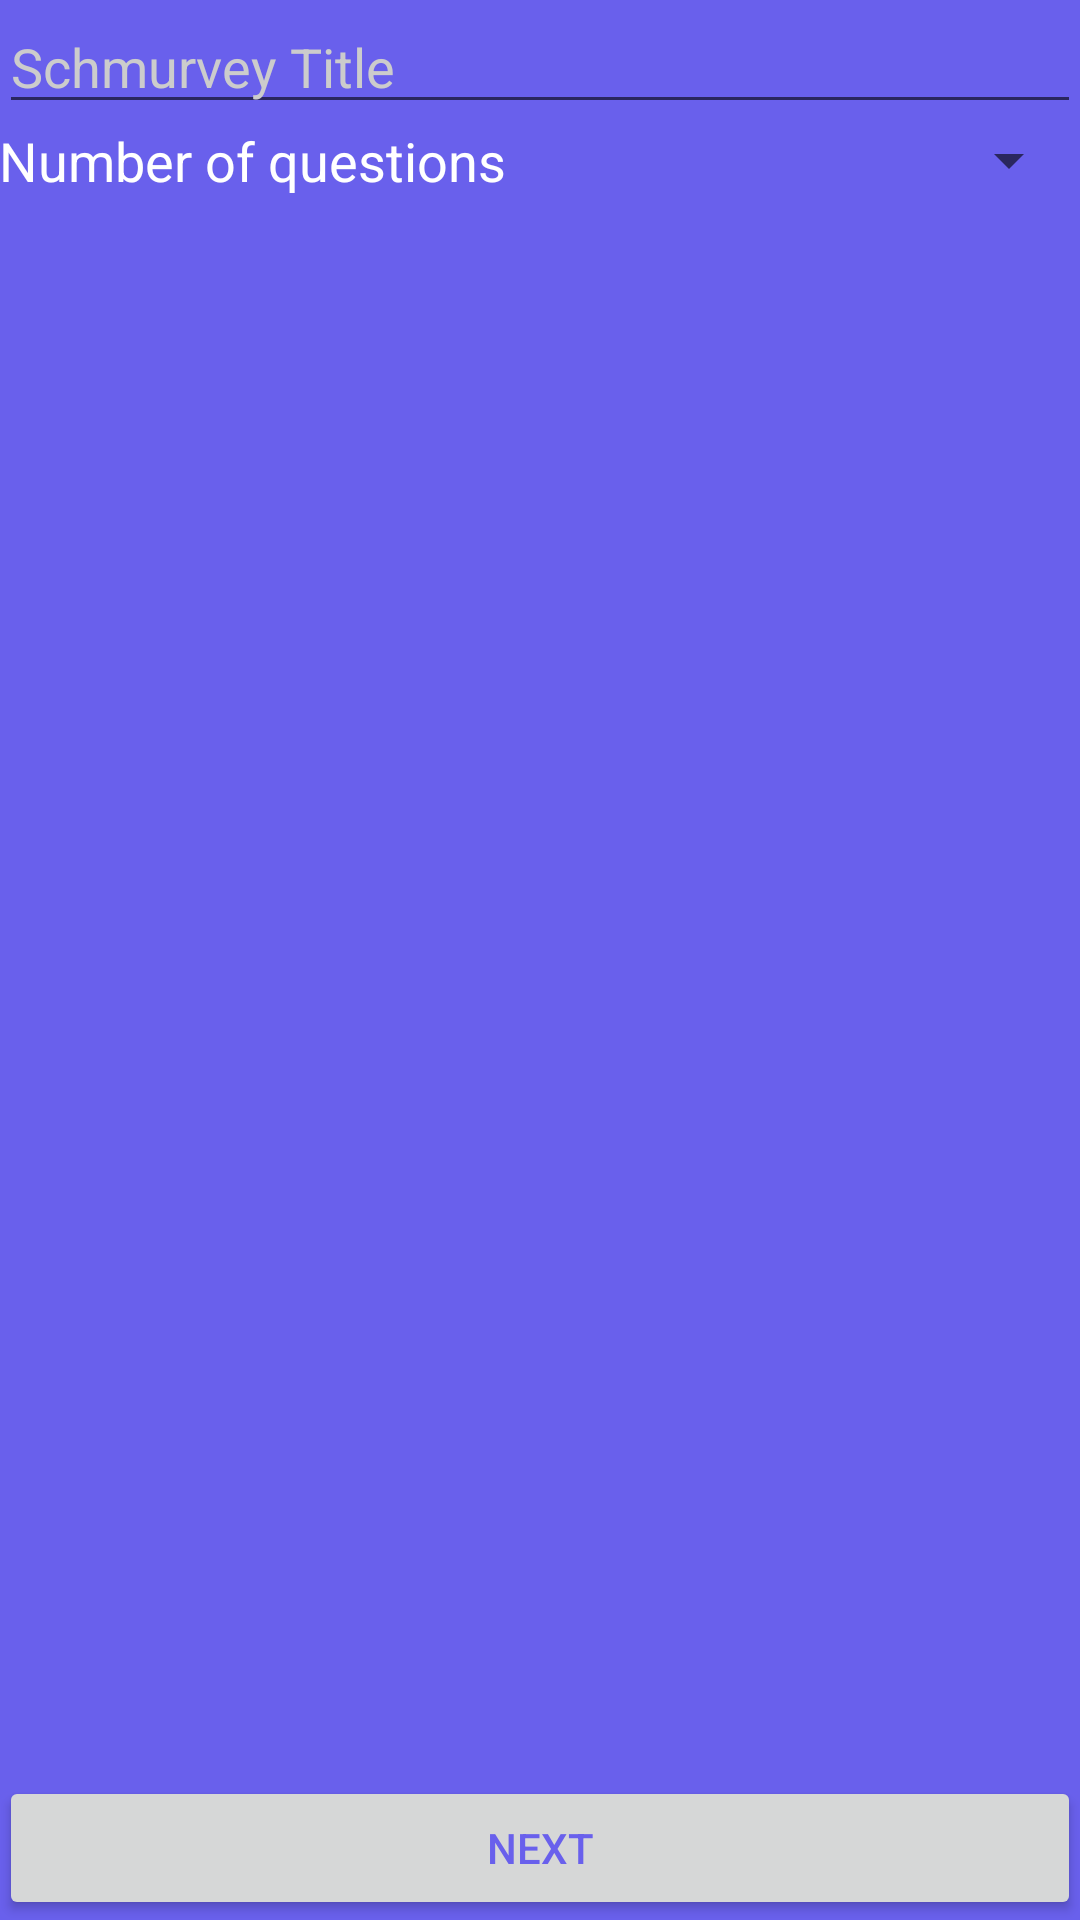

The Android layout XML behind this screen, and the referenced resources:
<!-- AndroidManifest.xml: application theme AppTheme -->
<!-- res/layout/activity_new_survey.xml -->
<RelativeLayout xmlns:android="http://schemas.android.com/apk/res/android"
    xmlns:tools="http://schemas.android.com/tools" android:layout_width="match_parent"
    android:layout_height="match_parent" android:paddingLeft="@dimen/activity_horizontal_margin"
    android:paddingRight="@dimen/activity_horizontal_margin"
    android:paddingTop="@dimen/activity_vertical_margin"
    android:paddingBottom="@dimen/activity_vertical_margin"
    tools:context="ch.schmurvey.schmurvey.NewSurveyActivity"
    style="@style/RelativeLayout">

    <EditText
        android:layout_width="match_parent"
        android:layout_height="wrap_content"
        android:id="@+id/newSurveyTitle"
        android:layout_alignParentTop="true"
        android:layout_alignParentStart="true"
        android:textColor="#FFFFFF"
        android:textColorHint="#CCCCCC"
        android:hint="Schmurvey Title"
        style="EditText" />

    EditText
        android:layout_width="match_parent"
        android:layout_height="wrap_content"
        android:inputType="textMultiLine"
        android:ems="10"
        android:id="@+id/newSurveyDescription"
        android:layout_below="@+id/newSurveyTitle"
        android:layout_alignParentStart="true"
        android:hint="Schmurvey description"
        style="@style/EditText" />

    <Spinner
        android:layout_width="fill_parent"
        android:layout_height="wrap_content"
        android:id="@+id/spinner"
        android:spinnerMode="dropdown"
        android:popupBackground="#3f398d"
        android:gravity="center"
        android:layout_below="@+id/newSurveyTitle"
        android:layout_toEndOf="@+id/textView3" />

    <TextView
        android:layout_width="wrap_content"
        android:layout_height="wrap_content"
        android:textAppearance="?android:attr/textAppearanceMedium"
        android:text="Number of questions"
        android:id="@+id/textView3"
        android:layout_alignParentStart="true"
        android:layout_alignBottom="@+id/spinner"
        android:gravity="center"
        android:layout_alignTop="@+id/spinner" />

    <Button
        android:layout_width="match_parent"
        android:layout_height="wrap_content"
        android:textColor="#6960EC"
        android:text="Next"
        android:id="@+id/button3"
        android:layout_alignParentBottom="true"
        android:layout_alignParentStart="true"
        android:onClick="submitButtonClicked"/>

</RelativeLayout>
<!-- resources referenced by this layout -->
<resources>
  <style name="RelativeLayout" parent="AppTheme">
          <item name="android:background">#6960EC</item>
      </style>
  <style name="AppTheme" parent="Theme.AppCompat.Light.DarkActionBar">
          
          <item name="android:textColor">#FFFFFF</item>
      </style>
</resources>
